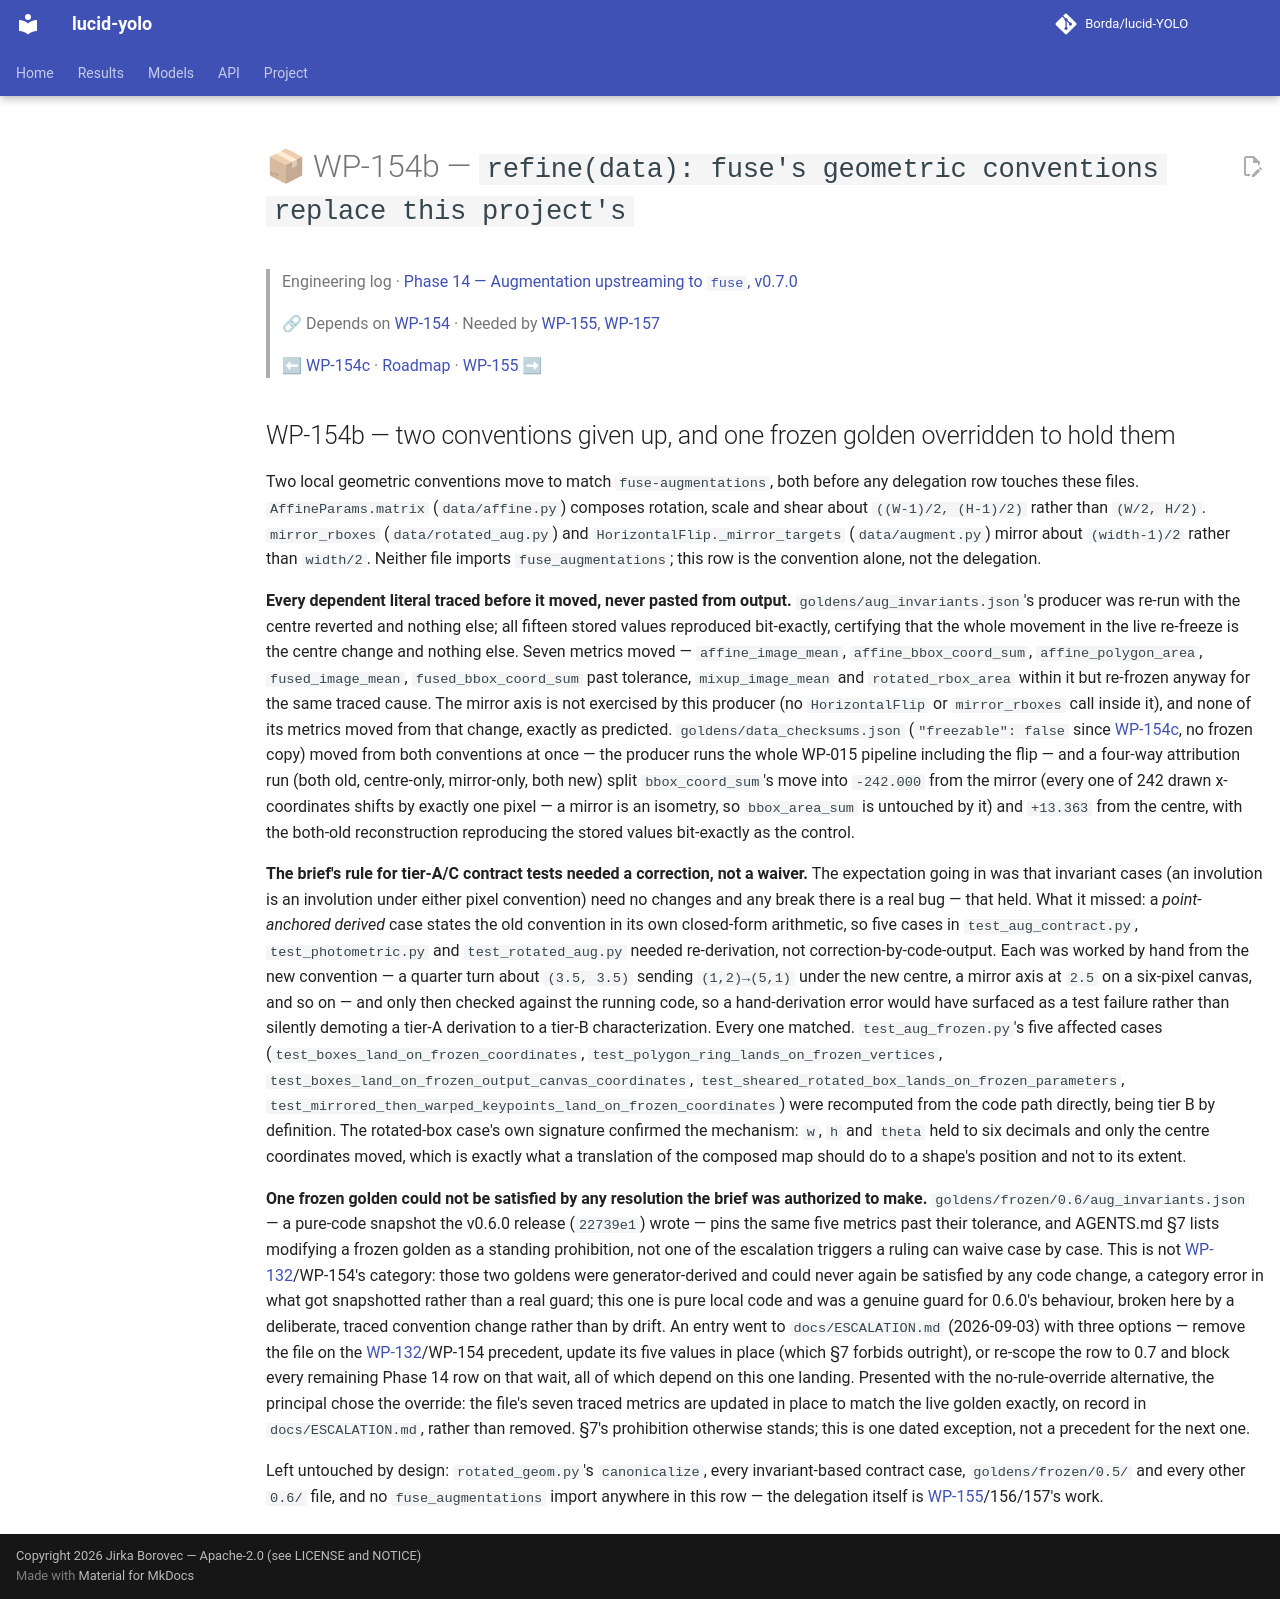

repository: Borda/lucid-YOLO · page: work_packages/wp-154b/index.html · generator: mkdocs

# 📦 WP-154b — `refine(data): fuse's geometric conventions replace this project's`

> Engineering log · [Phase 14 — Augmentation upstreaming to `fuse`, v0.7.0](../engineering/phase-14-augmentation-upstreaming.md)
>
> 🔗 Depends on [WP-154](../work_packages/wp-154.md) · Needed by [WP-155](../work_packages/wp-155.md), [WP-157](../work_packages/wp-157.md)
>
> ⬅ [WP-154c](../work_packages/wp-154c.md) · [Roadmap](../ROADMAP.md) · [WP-155](../work_packages/wp-155.md) ➡

<!-- --8<-- [start:engineering] -->

## WP-154b — two conventions given up, and one frozen golden overridden to hold them

<a id="wp-154b"></a>

Two local geometric conventions move to match `fuse-augmentations`, both before any delegation row touches these files. `AffineParams.matrix` (`data/affine.py`) composes rotation, scale and shear about `((W-1)/2, (H-1)/2)` rather than `(W/2, H/2)`. `mirror_rboxes` (`data/rotated_aug.py`) and `HorizontalFlip._mirror_targets` (`data/augment.py`) mirror about `(width-1)/2` rather than `width/2`. Neither file imports `fuse_augmentations`; this row is the convention alone, not the delegation.

**Every dependent literal traced before it moved, never pasted from output.** `goldens/aug_invariants.json`'s producer was re-run with the centre reverted and nothing else; all fifteen stored values reproduced bit-exactly, certifying that the whole movement in the live re-freeze is the centre change and nothing else. Seven metrics moved — `affine_image_mean`, `affine_bbox_coord_sum`, `affine_polygon_area`, `fused_image_mean`, `fused_bbox_coord_sum` past tolerance, `mixup_image_mean` and `rotated_rbox_area` within it but re-frozen anyway for the same traced cause. The mirror axis is not exercised by this producer (no `HorizontalFlip` or `mirror_rboxes` call inside it), and none of its metrics moved from that change, exactly as predicted. `goldens/data_checksums.json` (`"freezable": false` since [WP-154c](../work_packages/wp-154c.md), no frozen copy) moved from both conventions at once — the producer runs the whole WP-015 pipeline including the flip — and a four-way attribution run (both old, centre-only, mirror-only, both new) split `bbox_coord_sum`'s move into `-242.000` from the mirror (every one of 242 drawn x-coordinates shifts by exactly one pixel — a mirror is an isometry, so `bbox_area_sum` is untouched by it) and `+13.363` from the centre, with the both-old reconstruction reproducing the stored values bit-exactly as the control.

**The brief's rule for tier-A/C contract tests needed a correction, not a waiver.** The expectation going in was that invariant cases (an involution is an involution under either pixel convention) need no changes and any break there is a real bug — that held. What it missed: a *point-anchored derived* case states the old convention in its own closed-form arithmetic, so five cases in `test_aug_contract.py`, `test_photometric.py` and `test_rotated_aug.py` needed re-derivation, not correction-by-code-output. Each was worked by hand from the new convention — a quarter turn about `(3.5, 3.5)` sending `(1,2)→(5,1)` under the new centre, a mirror axis at `2.5` on a six-pixel canvas, and so on — and only then checked against the running code, so a hand-derivation error would have surfaced as a test failure rather than silently demoting a tier-A derivation to a tier-B characterization. Every one matched. `test_aug_frozen.py`'s five affected cases (`test_boxes_land_on_frozen_coordinates`, `test_polygon_ring_lands_on_frozen_vertices`, `test_boxes_land_on_frozen_output_canvas_coordinates`, `test_sheared_rotated_box_lands_on_frozen_parameters`, `test_mirrored_then_warped_keypoints_land_on_frozen_coordinates`) were recomputed from the code path directly, being tier B by definition. The rotated-box case's own signature confirmed the mechanism: `w`, `h` and `theta` held to six decimals and only the centre coordinates moved, which is exactly what a translation of the composed map should do to a shape's position and not to its extent.

**One frozen golden could not be satisfied by any resolution the brief was authorized to make.** `goldens/frozen/0.6/aug_invariants.json` — a pure-code snapshot the v0.6.0 release (`22739e1`) wrote — pins the same five metrics past their tolerance, and AGENTS.md §7 lists modifying a frozen golden as a standing prohibition, not one of the escalation triggers a ruling can waive case by case. This is not [WP-132](../work_packages/wp-132.md)/WP-154's category: those two goldens were generator-derived and could never again be satisfied by any code change, a category error in what got snapshotted rather than a real guard; this one is pure local code and was a genuine guard for 0.6.0's behaviour, broken here by a deliberate, traced convention change rather than by drift. An entry went to `docs/ESCALATION.md` (2026-09-03) with three options — remove the file on the [WP-132](../work_packages/wp-132.md)/WP-154 precedent, update its five values in place (which §7 forbids outright), or re-scope the row to 0.7 and block every remaining Phase 14 row on that wait, all of which depend on this one landing. Presented with the no-rule-override alternative, the principal chose the override: the file's seven traced metrics are updated in place to match the live golden exactly, on record in `docs/ESCALATION.md`, rather than removed. §7's prohibition otherwise stands; this is one dated exception, not a precedent for the next one.

Left untouched by design: `rotated_geom.py`'s `canonicalize`, every invariant-based contract case, `goldens/frozen/0.5/` and every other `0.6/` file, and no `fuse_augmentations` import anywhere in this row — the delegation itself is [WP-155](../work_packages/wp-155.md)/156/157's work.

<!-- --8<-- [end:engineering] -->
